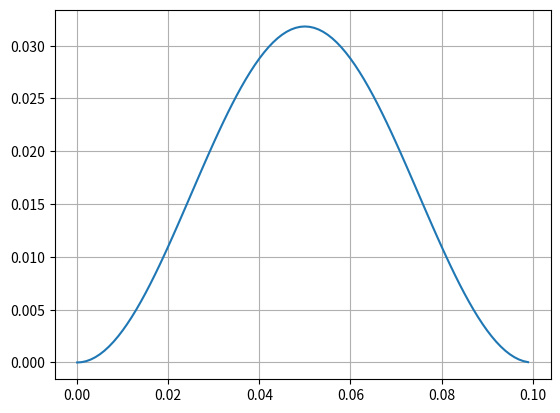

The matplotlib source for this figure:
import numpy as np
import matplotlib.pyplot as plt


def input_fun(x, freq):
    in_p = [2 * np.pi * freq * n for n in x]
    return 1 * np.sin(in_p)


def Intagrate_tf_fun(input, Td, initial_val):
    output = [initial_val]
    for n in range(1, len(input)):
        output.append(Td * (input[n] + input[n-1])/2 + output[n-1])
    return np.array(output)


def main():
    freq = 10
    Time = 1/freq
    fd = 1000
    x = np.arange(0, Time, 1/fd)
    in_put = input_fun(x, freq)
    output = Intagrate_tf_fun(in_put, 1/fd, 0)
    plt.plot(x, output)
    plt.grid()
    plt.show()


if __name__ == '__main__':
    main()

